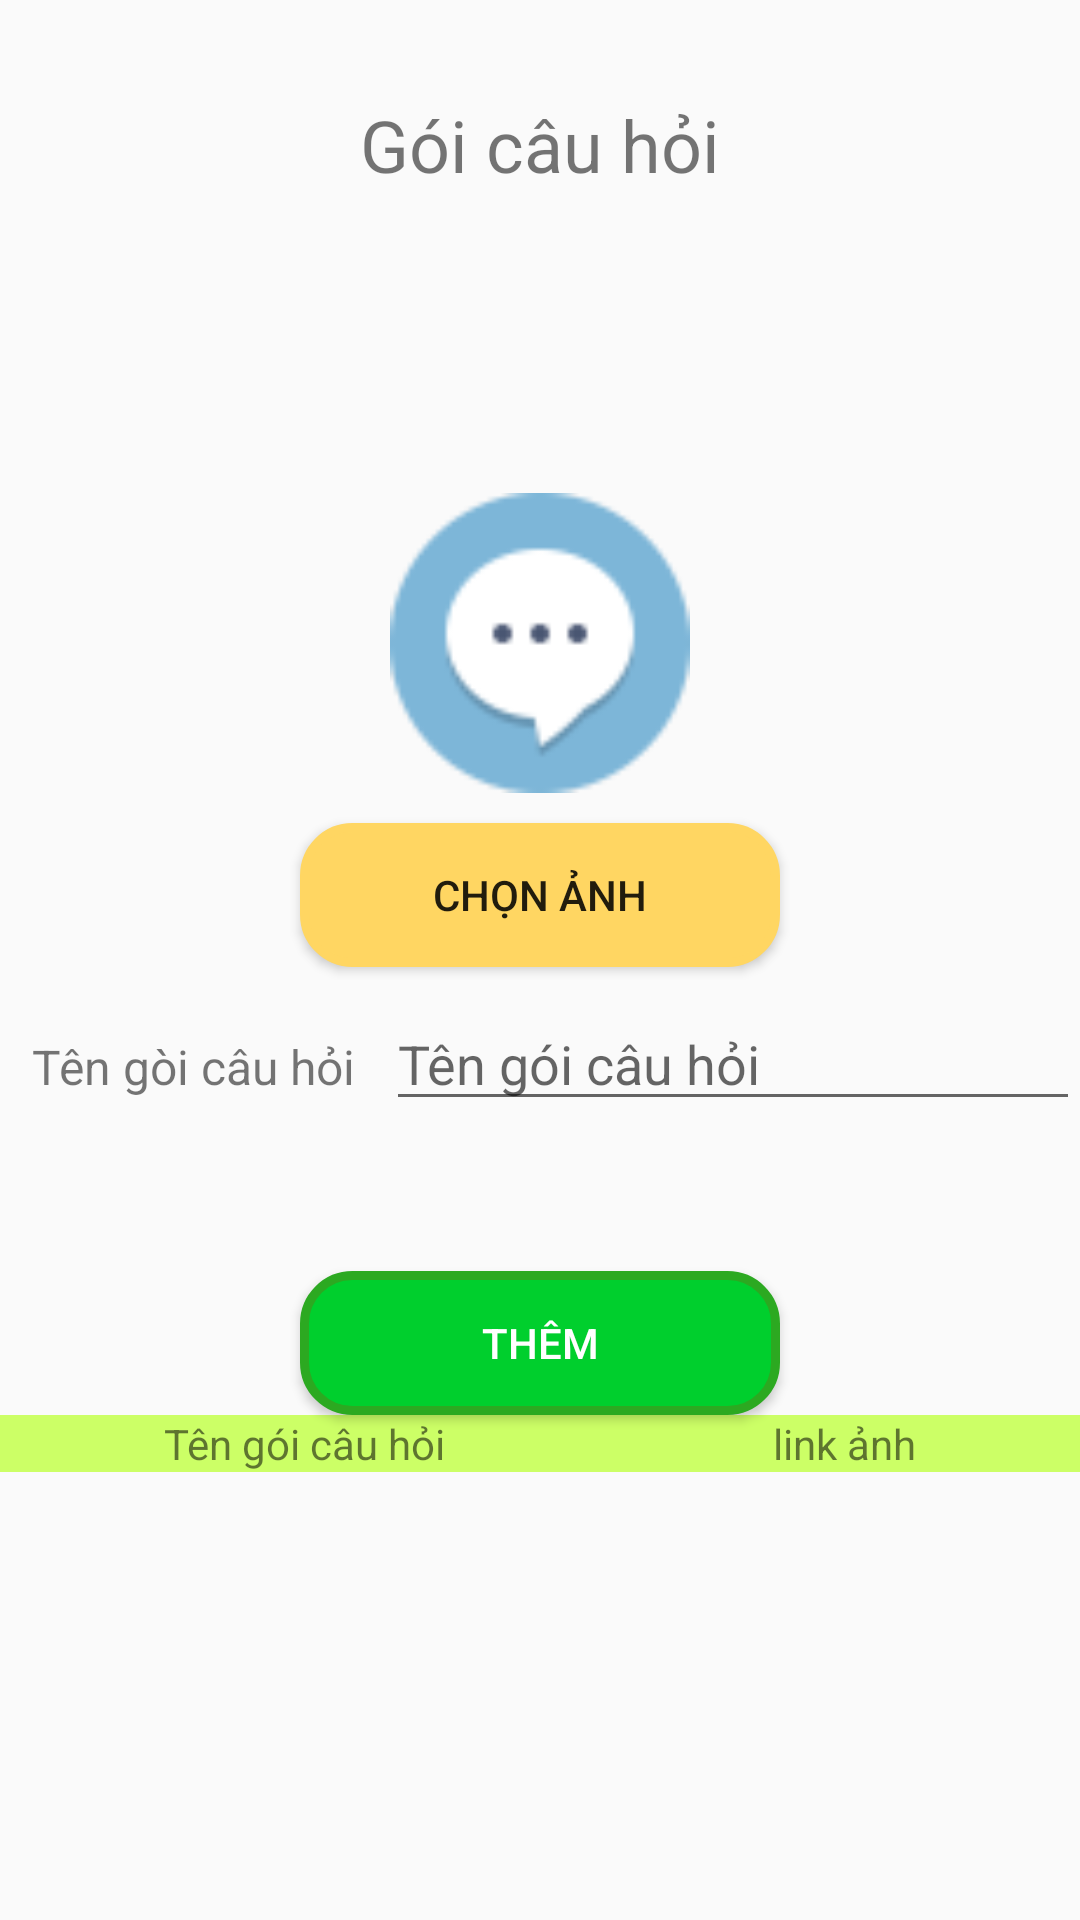

Android layout source for this screen:
<!-- AndroidManifest.xml: application theme Theme.AppEnglish -->
<!-- res/layout/activity_pack_topic.xml -->
<?xml version="1.0" encoding="utf-8"?>
<androidx.constraintlayout.widget.ConstraintLayout xmlns:android="http://schemas.android.com/apk/res/android"
    xmlns:app="http://schemas.android.com/apk/res-auto"
    xmlns:tools="http://schemas.android.com/tools"
    android:layout_width="match_parent"
    android:layout_height="match_parent"
    tools:context=".PackTopic">

    <ImageView
        android:id="@+id/imgBack"
        android:layout_width="wrap_content"
        android:layout_height="wrap_content"
        android:layout_marginStart="16dp"
        android:layout_marginTop="16dp"
        app:layout_constraintStart_toStartOf="parent"
        app:layout_constraintTop_toTopOf="parent"
        app:srcCompat="@drawable/baseline_arrow_back_24" />

    <TextView
        android:id="@+id/textView5"
        android:layout_width="wrap_content"
        android:layout_height="wrap_content"
        android:layout_marginTop="32dp"
        android:text="Gói câu hỏi"
        android:textSize="24sp"
        app:layout_constraintEnd_toEndOf="parent"
        app:layout_constraintStart_toStartOf="parent"
        app:layout_constraintTop_toTopOf="parent" />

    <LinearLayout
        android:layout_width="match_parent"
        android:layout_height="wrap_content"
        android:layout_marginTop="100dp"
        android:orientation="vertical"
        app:layout_constraintTop_toBottomOf="@+id/textView5"
        tools:layout_editor_absoluteX="38dp">

        <ImageView
            android:id="@+id/imgViewTopic"
            android:layout_width="match_parent"
            android:layout_height="100dp"
            app:srcCompat="@drawable/lv1" />

        <Button
            android:id="@+id/btnPickIMG"
            android:layout_width="match_parent"
            android:layout_height="wrap_content"
            android:layout_marginTop="10dp"
            android:background="@drawable/radius_btn_green"
            android:backgroundTint="#FFD662"
            android:layout_marginHorizontal="100dp"
            android:text="Chọn ảnh" />

        <LinearLayout
            android:layout_width="match_parent"
            android:layout_height="match_parent"
            android:layout_marginTop="10dp"
            android:orientation="horizontal">

            <TextView
                android:id="@+id/textView12"
                android:layout_width="wrap_content"
                android:layout_height="wrap_content"
                android:layout_weight="1"
                android:text="Tên gòi câu hỏi"
                android:textAlignment="center"
                android:textSize="16sp" />

            <EditText
                android:id="@+id/txtTitle"
                android:layout_width="wrap_content"
                android:layout_height="wrap_content"
                android:layout_weight="1"
                android:ems="10"
                android:hint="Tên gói câu hỏi"
                android:inputType="textPersonName" />

        </LinearLayout>

        <Button
            android:id="@+id/btnAdd"
            android:layout_width="match_parent"
            android:layout_height="wrap_content"
            android:layout_weight="1"
            android:layout_marginTop="50dp"
            android:background="@drawable/radius_btn_green"
            android:textColor="@color/white"
            android:layout_marginHorizontal="100dp"
            android:text="Thêm" />

        <LinearLayout
            android:layout_width="match_parent"
            android:layout_height="wrap_content"
            android:background="#ccff66"
            android:orientation="horizontal">

            <TextView
                android:id="@+id/textView15"
                android:layout_width="wrap_content"
                android:layout_height="wrap_content"
                android:layout_weight="1"
                android:text="Tên gói câu hỏi"
                android:textAlignment="center" />

            <TextView
                android:id="@+id/textView11"
                android:layout_width="wrap_content"
                android:layout_height="wrap_content"
                android:layout_weight="1"
                android:text="link ảnh"
                android:textAlignment="center" />
        </LinearLayout>

        <ListView
            android:id="@+id/listupdateviewID"
            android:layout_width="match_parent"
            android:layout_height="200dp"
            android:layout_margin="10dp"
            android:padding="10dp"
            tools:layout_editor_absoluteX="8dp"
            tools:layout_editor_absoluteY="8dp" />

    </LinearLayout>

</androidx.constraintlayout.widget.ConstraintLayout>
<!-- resources referenced by this layout -->
<resources>
  <color name="white">#FFFFFFFF</color>
  <!-- drawable lv1: png bitmap (drawable-nodpi, 1957 bytes) -->
  <!-- drawable radius_btn_green (drawable) -->
  <?xml version="1.0" encoding="utf-8"?>
  <shape xmlns:android="http://schemas.android.com/apk/res/android">
      <solid android:color="#00CF2D"/>
      <corners
          android:radius="16dp"/>
      <stroke
          android:width="3dp"
          android:color="#2CA921" />
  </shape>
  <style name="Theme.AppEnglish" parent="Theme.AppCompat.Light.NoActionBar">
          
          <item name="colorPrimary">@color/purple_500</item>
          <item name="colorPrimaryVariant">@color/purple_700</item>
          <item name="colorOnPrimary">@color/white</item>
          
          <item name="colorSecondary">@color/teal_200</item>
          <item name="colorSecondaryVariant">@color/teal_700</item>
          <item name="colorOnSecondary">@color/black</item>
          
          <item name="android:statusBarColor">?attr/colorPrimaryVariant</item>
          
      </style>
  <color name="purple_500">#FF6200EE</color>
  <color name="purple_700">#FF3700B3</color>
  <color name="teal_200">#FF03DAC5</color>
  <color name="teal_700">#FF018786</color>
  <color name="black">#FF000000</color>
</resources>
